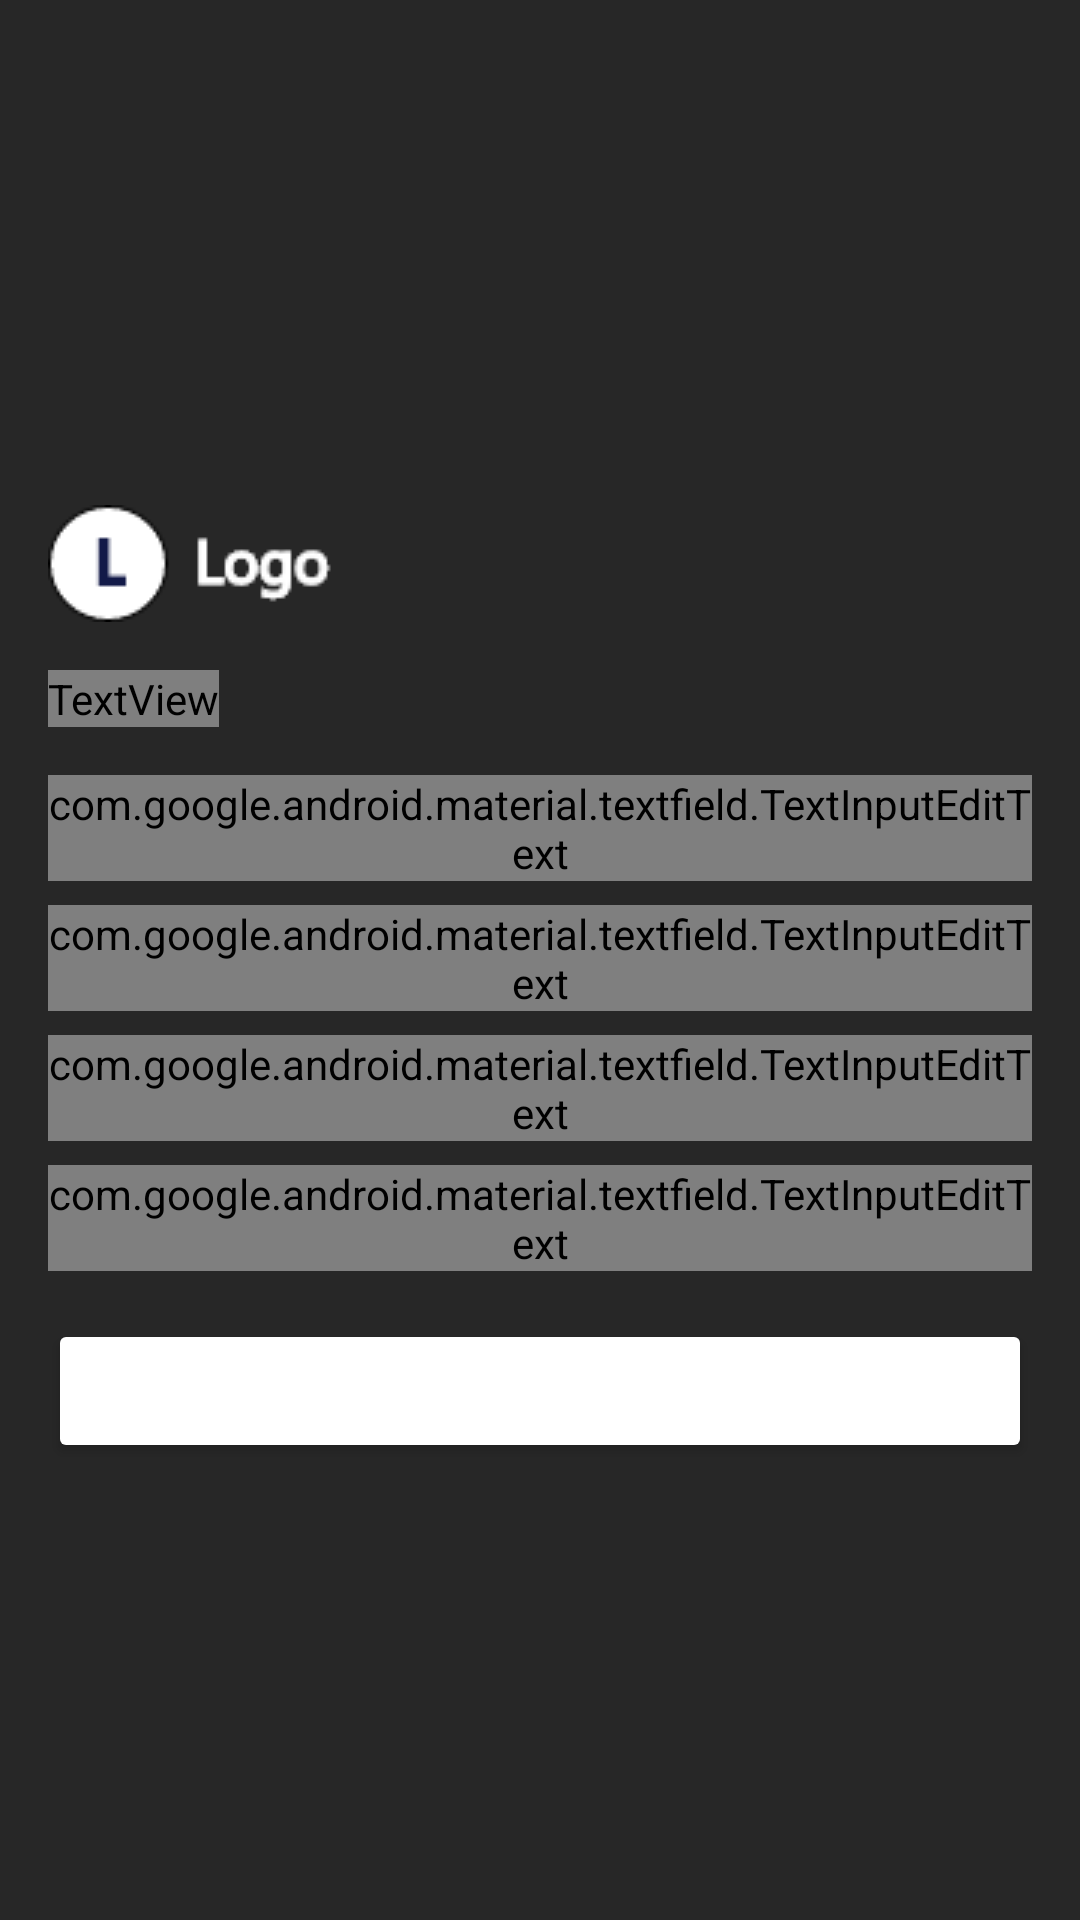

Reconstruct the res/layout file that produces this screen, plus the resources it refers to.
<!-- AndroidManifest.xml: application theme Theme.TestMat -->
<!-- res/layout/activity_register.xml -->
<?xml version="1.0" encoding="utf-8"?>
<LinearLayout xmlns:android="http://schemas.android.com/apk/res/android"
    xmlns:app="http://schemas.android.com/apk/res-auto"
    xmlns:tools="http://schemas.android.com/tools"
    android:layout_width="match_parent"
    android:layout_height="match_parent"
    android:gravity="center"
    android:orientation="vertical"
    android:background="@color/colorBackground"
    tools:context=".ui.activity.register.RegisterActivity">

    <LinearLayout
        android:layout_width="match_parent"
        android:layout_height="wrap_content"
        android:orientation="vertical">

        <ImageView
            android:id="@+id/imageView2"
            android:layout_width="wrap_content"
            android:layout_height="wrap_content"
            android:layout_marginStart="16dp"
            android:layout_marginTop="16dp"
            android:src="@drawable/logo"
            app:layout_constraintStart_toStartOf="parent"
            app:layout_constraintTop_toTopOf="parent" />

        <TextView
            android:layout_width="wrap_content"
            android:layout_height="wrap_content"
            android:layout_marginStart="16dp"
            android:layout_marginTop="16dp"
            android:text="Preencha os campos de cadastro: "
            android:textColor="@color/textInputLayoutColor"
            android:textSize="18sp" />

        <com.google.android.material.textfield.TextInputLayout
            style="@style/Widget.MaterialComponents.TextInputLayout.OutlinedBox.Dense"
            android:layout_width="match_parent"
            android:layout_height="wrap_content"
            android:layout_marginStart="16dp"
            android:layout_marginTop="16dp"
            android:layout_marginEnd="16dp"
            android:textColorHint="@color/textInputLayoutColor"
            app:boxBackgroundMode="outline"
            app:boxStrokeColor="@color/textInputLayoutColor"
            app:hintTextColor="@color/textInputLayoutColor"
            app:layout_constraintBottom_toBottomOf="parent"
            app:layout_constraintEnd_toEndOf="parent"
            app:layout_constraintStart_toStartOf="parent"
            app:layout_constraintTop_toTopOf="parent">

            <com.google.android.material.textfield.TextInputEditText
                android:layout_width="match_parent"
                android:layout_height="wrap_content"
                android:hint="Nome"
                android:textColor="@color/textInputLayoutColor" />

        </com.google.android.material.textfield.TextInputLayout>

        <com.google.android.material.textfield.TextInputLayout
            style="@style/Widget.MaterialComponents.TextInputLayout.OutlinedBox.Dense"
            android:layout_width="match_parent"
            android:layout_height="wrap_content"
            android:layout_marginStart="16dp"
            android:layout_marginTop="8dp"
            android:layout_marginEnd="16dp"
            android:textColorHint="@color/textInputLayoutColor"
            app:boxBackgroundMode="outline"
            app:boxStrokeColor="@color/textInputLayoutColor"
            app:hintTextColor="@color/textInputLayoutColor"
            app:layout_constraintBottom_toBottomOf="parent"
            app:layout_constraintEnd_toEndOf="parent"
            app:layout_constraintStart_toStartOf="parent"
            app:layout_constraintTop_toTopOf="parent">

            <com.google.android.material.textfield.TextInputEditText
                android:layout_width="match_parent"
                android:layout_height="wrap_content"
                android:hint="Sobrenome"
                android:textColor="@color/textInputLayoutColor" />

        </com.google.android.material.textfield.TextInputLayout>

        <com.google.android.material.textfield.TextInputLayout
            style="@style/Widget.MaterialComponents.TextInputLayout.OutlinedBox.Dense"
            android:layout_width="match_parent"
            android:layout_height="wrap_content"
            android:layout_marginStart="16dp"
            android:layout_marginTop="8dp"
            android:layout_marginEnd="16dp"
            android:textColorHint="@color/textInputLayoutColor"
            app:boxBackgroundMode="outline"
            app:boxStrokeColor="@color/textInputLayoutColor"
            app:hintTextColor="@color/textInputLayoutColor"
            app:layout_constraintBottom_toBottomOf="parent"
            app:layout_constraintEnd_toEndOf="parent"
            app:layout_constraintStart_toStartOf="parent"
            app:layout_constraintTop_toTopOf="parent">

            <com.google.android.material.textfield.TextInputEditText
                android:layout_width="match_parent"
                android:layout_height="wrap_content"
                android:hint="E-mail"
                android:textColor="@color/textInputLayoutColor" />

        </com.google.android.material.textfield.TextInputLayout>

        <com.google.android.material.textfield.TextInputLayout
            style="@style/Widget.MaterialComponents.TextInputLayout.OutlinedBox.Dense"
            android:layout_width="match_parent"
            android:layout_height="wrap_content"
            android:layout_marginStart="16dp"
            android:layout_marginTop="8dp"
            android:layout_marginEnd="16dp"
            android:textColorHint="@color/textInputLayoutColor"
            app:boxBackgroundMode="outline"
            app:boxStrokeColor="@color/textInputLayoutColor"
            app:hintTextColor="@color/textInputLayoutColor"
            app:layout_constraintBottom_toBottomOf="parent"
            app:layout_constraintEnd_toEndOf="parent"
            app:layout_constraintStart_toStartOf="parent"
            app:layout_constraintTop_toTopOf="parent">

            <com.google.android.material.textfield.TextInputEditText
                android:layout_width="match_parent"
                android:layout_height="wrap_content"
                android:hint="Senha"
                android:textColor="@color/textInputLayoutColor" />

        </com.google.android.material.textfield.TextInputLayout>

        <Button
            android:id="@+id/btn_enter"
            android:layout_width="match_parent"
            android:layout_height="wrap_content"
            android:layout_marginStart="16dp"
            android:layout_marginTop="16dp"
            android:layout_marginEnd="16dp"
            android:backgroundTint="@color/textInputLayoutColor"
            android:padding="12dp"
            android:text="Criar Conta"
            android:textColor="@color/white" />

    </LinearLayout>


</LinearLayout>
<!-- resources referenced by this layout -->
<resources>
  <color name="colorBackground">#272727</color>
  <color name="white">#FFFFFFFF</color>
  <!-- drawable logo: png bitmap (drawable, 2113 bytes) -->
  <style name="Theme.TestMat" parent="Theme.MaterialComponents.DayNight.NoActionBar">
          
          <item name="colorPrimary">@color/purple_500</item>
          <item name="colorPrimaryVariant">@color/purple_700</item>
          <item name="colorOnPrimary">@color/white</item>
          
          <item name="colorSecondary">@color/teal_200</item>
          <item name="colorSecondaryVariant">@color/teal_700</item>
          <item name="colorOnSecondary">@color/black</item>
          
          <item name="android:statusBarColor" tools:targetApi="l">?attr/colorPrimaryVariant</item>
          
      </style>
  <color name="purple_500">#FF6200EE</color>
  <color name="purple_700">#FF3700B3</color>
  <color name="teal_200">#FF03DAC5</color>
  <color name="teal_700">#FF018786</color>
  <color name="black">#FF000000</color>
</resources>
